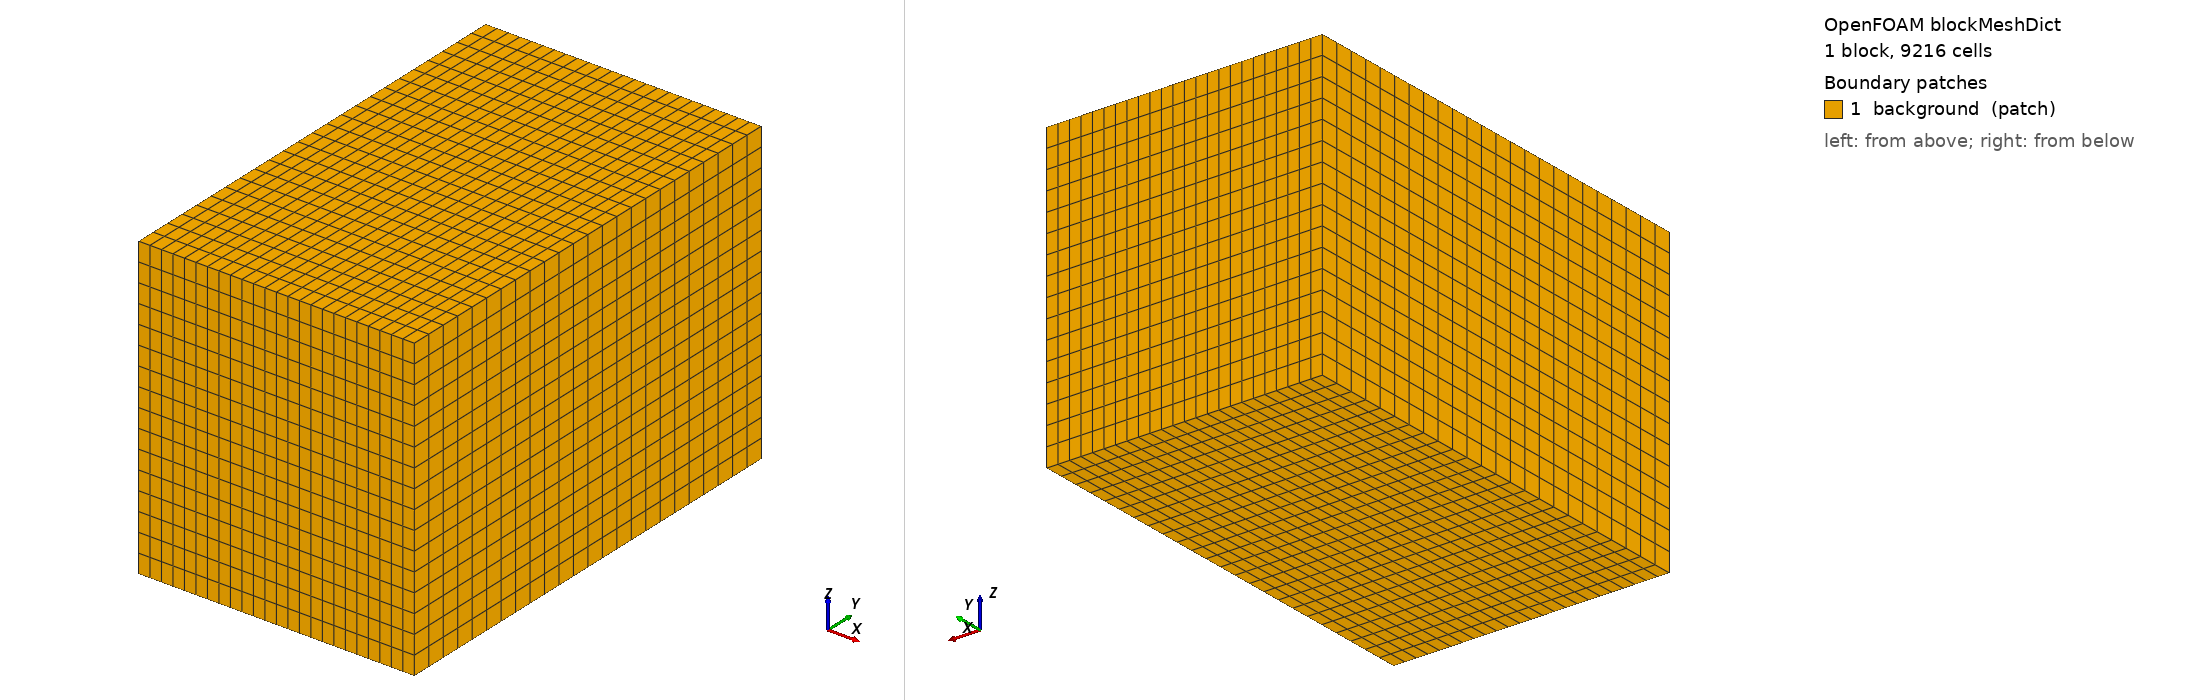

OpenFOAM case: the mesh blockMesh builds from blockMeshDict, 1 block(s), 9216 cells. Boundary patches (legend numbers): 1 background (patch). Left view from above one corner, right view from below the opposite corner. Boundary conditions: 0 field file(s) under 0/; 0 of 1 drawn patches have an entry in a shipped field file.

=== system/blockMeshDict ===
FoamFile
{
    version     2.0;
    format      ascii;
    class       dictionary;
    object      blockMeshDict;
}

// Background hex mesh spanning the O1 solid sandwich (case frame after rotate-y 90).
scale   1;

vertices
(
    ( -0.0005  -0.0095  -0.0105 )
    (  0.0105  -0.0095  -0.0105 )
    (  0.0105   0.0085  -0.0105 )
    ( -0.0005   0.0085  -0.0105 )
    ( -0.0005  -0.0095   0.0015 )
    (  0.0105  -0.0095   0.0015 )
    (  0.0105   0.0085   0.0015 )
    ( -0.0005   0.0085   0.0015 )
);

blocks
(
    hex (0 1 2 3 4 5 6 7) (24 24 16) simpleGrading (1 1 1)
);

edges ();
boundary
(
    background
    {
        type patch;
        faces
        (
            (0 3 2 1)
            (4 5 6 7)
            (0 1 5 4)
            (2 3 7 6)
            (0 4 7 3)
            (1 2 6 5)
        );
    }
);
mergePatchPairs ();


Also in the case, not shown: constant/polyMesh/neighbour (numeric list); constant/polyMesh/owner (numeric list).
